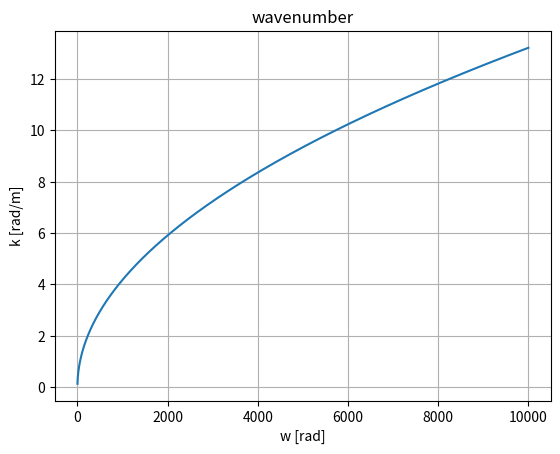

Here is the Python script that generated this plot:
import math
import numpy as np
import matplotlib.pyplot as plt 

L = 1.41       # length [m]
di = 0.019     # internal diameter [m]
ri = di/2      # internal radius [m]
de = 0.0254    # external diameter [m]
re = de/2      # external radius [m]
h =  (de-de)/2 # wall thickness [m]
m = 0.33978    # mass [kg]
g = 9.8        # gravity acceleration [m/s^2]
rho_f = 996    # fluid density [kg/m^3]
rho_p = 1079   # mass density [kg/m^3]
U = 1.5        # internal flow velocity [m/s] 
E = 193.23e9   # modulus of elasticity [GPa]
I = math.pi*((de**4)-(di**4))/64 # flexural rigidity

# Duct cross-sectional area
A =  math.pi*(de**2 -di**2)/4

# Duct internal area 
Ai = math.pi*(di**2)/4

# total area
At = Ai + A

def wavenumber(E, I, rho_f, rho_p, Ai, At, v_f, w):
# The wavenumber is calculated considering
# Equation motion of pipe for the single-phase flow using Euler-Bernoulli beam model
#    input:
#        EI: flexural stiffness
#        rho_f: specific mass of fluid
#        rho_p: specific masses of pipe
#        At: cross-section area
#        Ai: internal area
#        v_f: velocity of flow
#        w: frequency [rad]
#    output:
#        k: wavenumber
    import numpy as np
    import math
 
    AA = E*I
    BB = 0
    CC = -rho_f*Ai*(v_f**2)
    DD = 2*rho_f*Ai*v_f*(w)
    EE = -(rho_p*At + rho_f*Ai)*(w**2) #[kg/m]
    
    coeff = [AA, BB, CC, DD, EE] #Blavins
    roots = np.roots(coeff)
    r  = sorted(roots.real) #sorts in ascending order
    k = r[-1]
    return k

N = 10000
w = np.linspace(1,N,N, endpoint=True)  
dt = w[1]-w[0]              
fs = round(1/dt) 

k = np.zeros((N))
for nn in range (0, len(w)):
    k[nn] = wavenumber(E, I, rho_f, rho_p, Ai, At, U, w[nn])


plt.figure()
plt.plot(w, k)
plt.xlabel('w [rad]')
plt.ylabel('k [rad/m]')
plt.title('wavenumber')
plt.grid()



